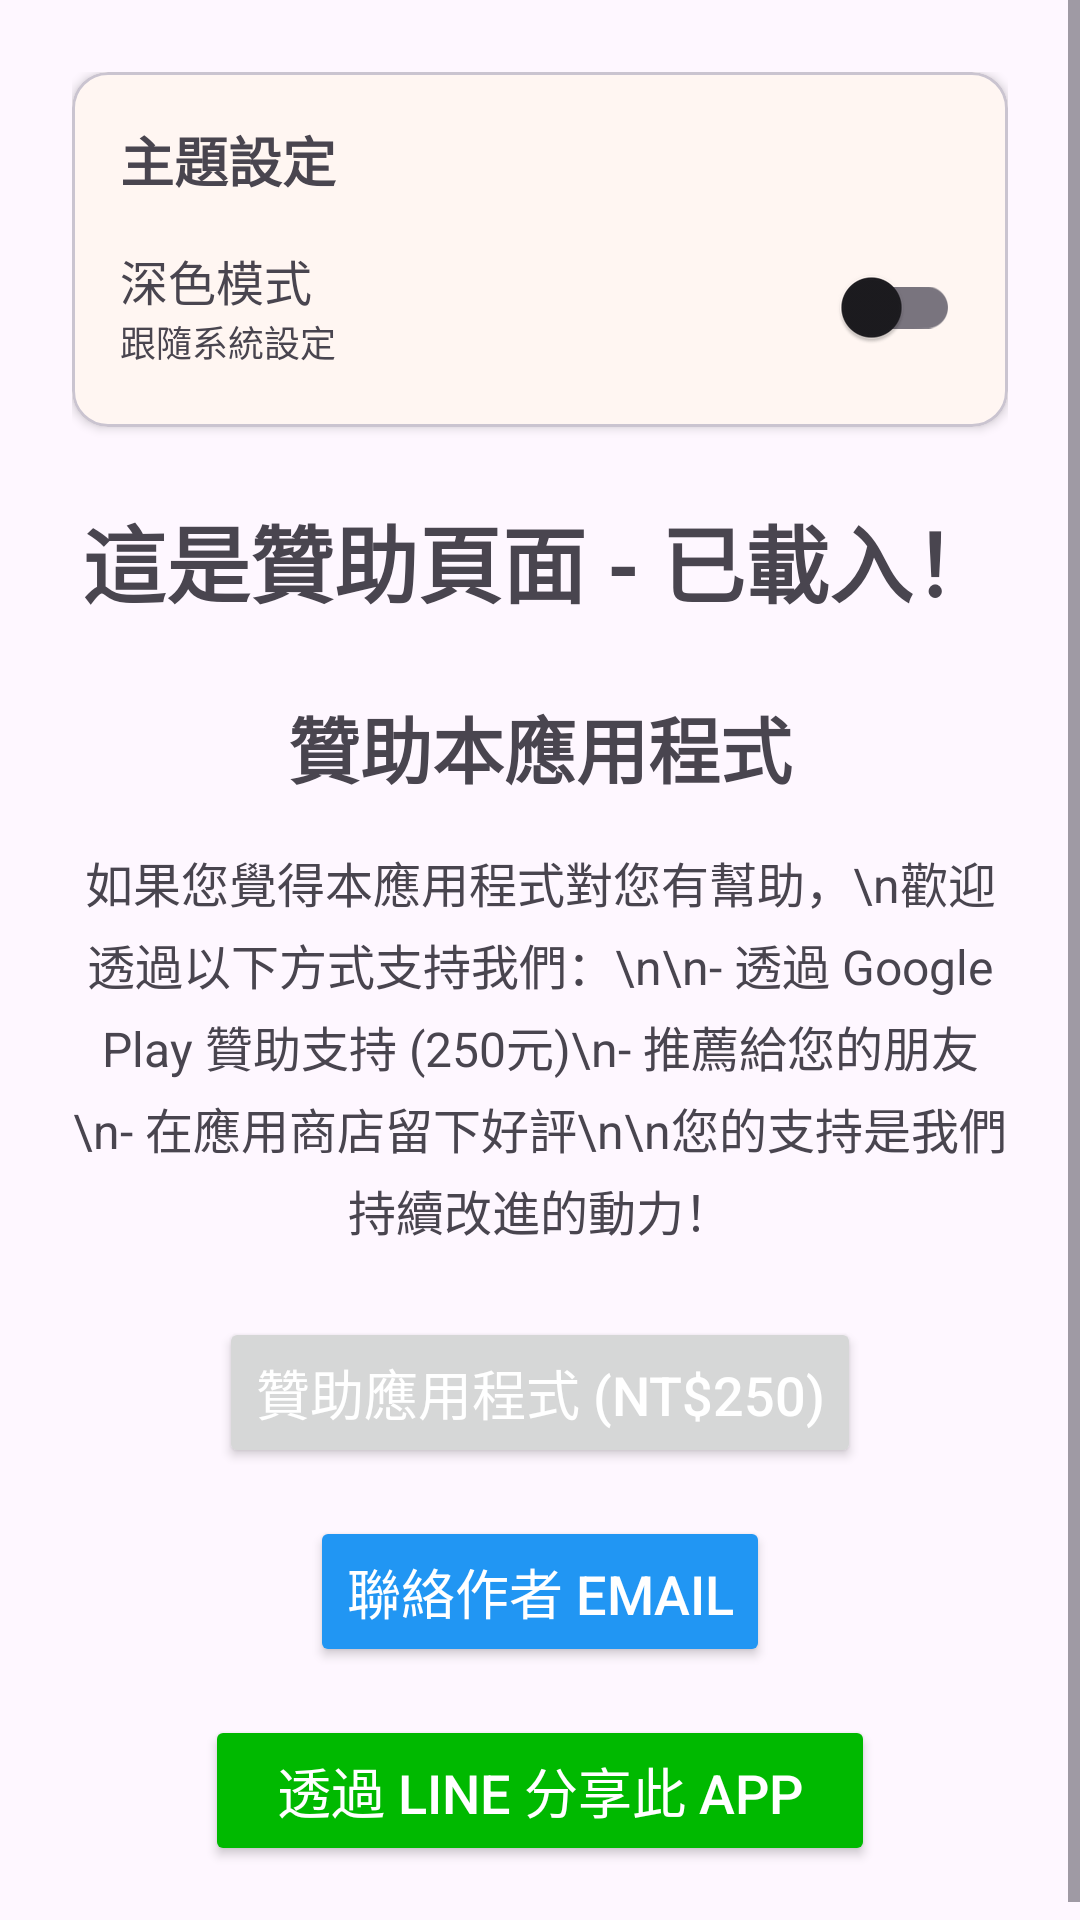

Write the Android layout XML for this screen, with the resource values it uses.
<!-- AndroidManifest.xml: application theme Theme.TraRailwaySalaryApp -->
<!-- res/layout/fragment_sponsor.xml -->
<?xml version="1.0" encoding="utf-8"?>
<ScrollView xmlns:android="http://schemas.android.com/apk/res/android"
    xmlns:tools="http://schemas.android.com/tools"
    xmlns:app="http://schemas.android.com/apk/res-auto"
    android:layout_width="match_parent"
    android:layout_height="match_parent"
    android:fillViewport="true"
    tools:context=".SponsorFragment">

    <LinearLayout
        android:layout_width="match_parent"
        android:layout_height="wrap_content"
        android:orientation="vertical"
        android:padding="24dp">

        
        <com.google.android.material.card.MaterialCardView
            android:layout_width="match_parent"
            android:layout_height="wrap_content"
            android:layout_marginBottom="24dp"
            app:cardCornerRadius="12dp"
            app:cardElevation="2dp">

            <LinearLayout
                android:layout_width="match_parent"
                android:layout_height="wrap_content"
                android:orientation="vertical"
                android:padding="16dp">

                <TextView
                    android:layout_width="wrap_content"
                    android:layout_height="wrap_content"
                    android:text="主題設定"
                    android:textSize="18sp"
                    android:textStyle="bold"
                    android:layout_marginBottom="12dp" />

                <LinearLayout
                    android:layout_width="match_parent"
                    android:layout_height="wrap_content"
                    android:orientation="horizontal"
                    android:gravity="center_vertical">

                    <LinearLayout
                        android:layout_width="0dp"
                        android:layout_height="wrap_content"
                        android:layout_weight="1"
                        android:orientation="vertical">

                        <TextView
                            android:layout_width="wrap_content"
                            android:layout_height="wrap_content"
                            android:text="深色模式"
                            android:textSize="16sp" />

                        <TextView
                            android:id="@+id/tvThemeStatus"
                            android:layout_width="wrap_content"
                            android:layout_height="wrap_content"
                            android:text="跟隨系統設定"
                            android:textSize="12sp"
                            android:textColor="?android:attr/textColorSecondary" />
                    </LinearLayout>

                    <com.google.android.material.switchmaterial.SwitchMaterial
                        android:id="@+id/switchDarkMode"
                        android:layout_width="wrap_content"
                        android:layout_height="wrap_content" />
                </LinearLayout>
            </LinearLayout>
        </com.google.android.material.card.MaterialCardView>

        
        <LinearLayout
            android:layout_width="match_parent"
            android:layout_height="wrap_content"
            android:orientation="vertical"
            android:gravity="center">

            <TextView
                android:layout_width="wrap_content"
                android:layout_height="wrap_content"
                android:text="這是贊助頁面 - 已載入！"
                android:textSize="28sp"
                android:textStyle="bold"
                android:layout_marginBottom="24dp"/>

            <TextView
                android:layout_width="wrap_content"
                android:layout_height="wrap_content"
                android:text="贊助本應用程式"
                android:textSize="24sp"
                android:textStyle="bold"
                android:layout_marginBottom="16dp" />

            <TextView
                android:layout_width="wrap_content"
                android:layout_height="wrap_content"
                android:text="如果您覺得本應用程式對您有幫助，\n歡迎透過以下方式支持我們：\n\n- 透過 Google Play 贊助支持 (250元)\n- 推薦給您的朋友\n- 在應用商店留下好評\n\n您的支持是我們持續改進的動力！"
                android:textSize="16sp"
                android:gravity="center"
                android:lineSpacingExtra="4dp"
                android:layout_marginBottom="24dp" />

            <Button
                android:id="@+id/buyAppButton"
                android:layout_width="wrap_content"
                android:layout_height="wrap_content"
                android:text="贊助應用程式 (NT$250)"
                android:padding="12dp"
                android:textSize="18sp"
                android:textColor="#FFFFFF"
                android:layout_marginBottom="16dp"/>

            <Button
                android:id="@+id/btnContactAuthor"
                android:layout_width="wrap_content"
                android:layout_height="wrap_content"
                android:text="聯絡作者 Email"
                android:padding="12dp"
                android:textSize="18sp"
                android:textColor="#FFFFFF"
                android:backgroundTint="#2196F3"
                android:layout_marginBottom="16dp"/>

            <Button
                android:id="@+id/btnShareViaLine"
                android:layout_width="wrap_content"
                android:layout_height="wrap_content"
                android:text="透過 Line 分享此 App"
                android:drawableStart="@drawable/line_brand_icon"
                android:drawablePadding="8dp"
                android:paddingStart="24dp"
                android:paddingEnd="24dp"
                android:paddingTop="12dp"
                android:paddingBottom="12dp"
                android:backgroundTint="#00B900"
                android:textColor="@android:color/white"
                android:textSize="18sp"/>
        </LinearLayout>
    </LinearLayout>
</ScrollView>
<!-- resources referenced by this layout -->
<resources>
  <style name="Theme.TraRailwaySalaryApp" parent="Theme.Material3.DayNight.NoActionBar">
          
          <item name="colorPrimary">@color/md_theme_light_primary</item>
          <item name="colorOnPrimary">@color/md_theme_light_onPrimary</item>
          <item name="colorPrimaryContainer">@color/md_theme_light_primaryContainer</item>
          <item name="colorOnPrimaryContainer">@color/md_theme_light_onPrimaryContainer</item>
  
          
          <item name="colorSecondary">@color/md_theme_light_secondary</item>
          <item name="colorOnSecondary">@color/md_theme_light_onSecondary</item>
          <item name="colorSecondaryContainer">@color/md_theme_light_secondaryContainer</item>
          <item name="colorOnSecondaryContainer">@color/md_theme_light_onSecondaryContainer</item>
  
          
          <item name="colorBackground">@color/md_theme_light_background</item>
          <item name="colorOnBackground">@color/md_theme_light_onBackground</item>
          <item name="colorSurface">@color/md_theme_light_surface</item>
          <item name="colorOnSurface">@color/md_theme_light_onSurface</item>
  
          
          <item name="colorError">@color/md_theme_light_error</item>
          <item name="colorOnError">@color/md_theme_light_onError</item>
          <item name="colorErrorContainer">@color/md_theme_light_errorContainer</item>
          <item name="colorOnErrorContainer">@color/md_theme_light_onErrorContainer</item>
  
          
          <item name="android:statusBarColor" tools:targetApi="l">?attr/colorPrimary</item>
          <item name="android:navigationBarColor" tools:targetApi="l">?attr/colorSurface</item>
      </style>
  <color name="md_theme_light_primary">#FFB951</color>
  <color name="md_theme_light_onPrimary">#452B00</color>
  <color name="md_theme_light_primaryContainer">#FFDDB3</color>
  <color name="md_theme_light_onPrimaryContainer">#2D1600</color>
  <color name="md_theme_light_secondary">#DDC2A1</color>
  <color name="md_theme_light_onSecondary">#3E2D16</color>
  <color name="md_theme_light_secondaryContainer">#F9E0BB</color>
  <color name="md_theme_light_onSecondaryContainer">#251A04</color>
  <color name="md_theme_light_background">#FFFBFF</color>
  <color name="md_theme_light_onBackground">#1C1B1F</color>
  <color name="md_theme_light_surface">#FFFBFF</color>
  <color name="md_theme_light_onSurface">#1C1B1F</color>
  <color name="md_theme_light_error">#B3261E</color>
  <color name="md_theme_light_onError">#FFFFFF</color>
  <color name="md_theme_light_errorContainer">#F9DEDC</color>
  <color name="md_theme_light_onErrorContainer">#410E0B</color>
</resources>
